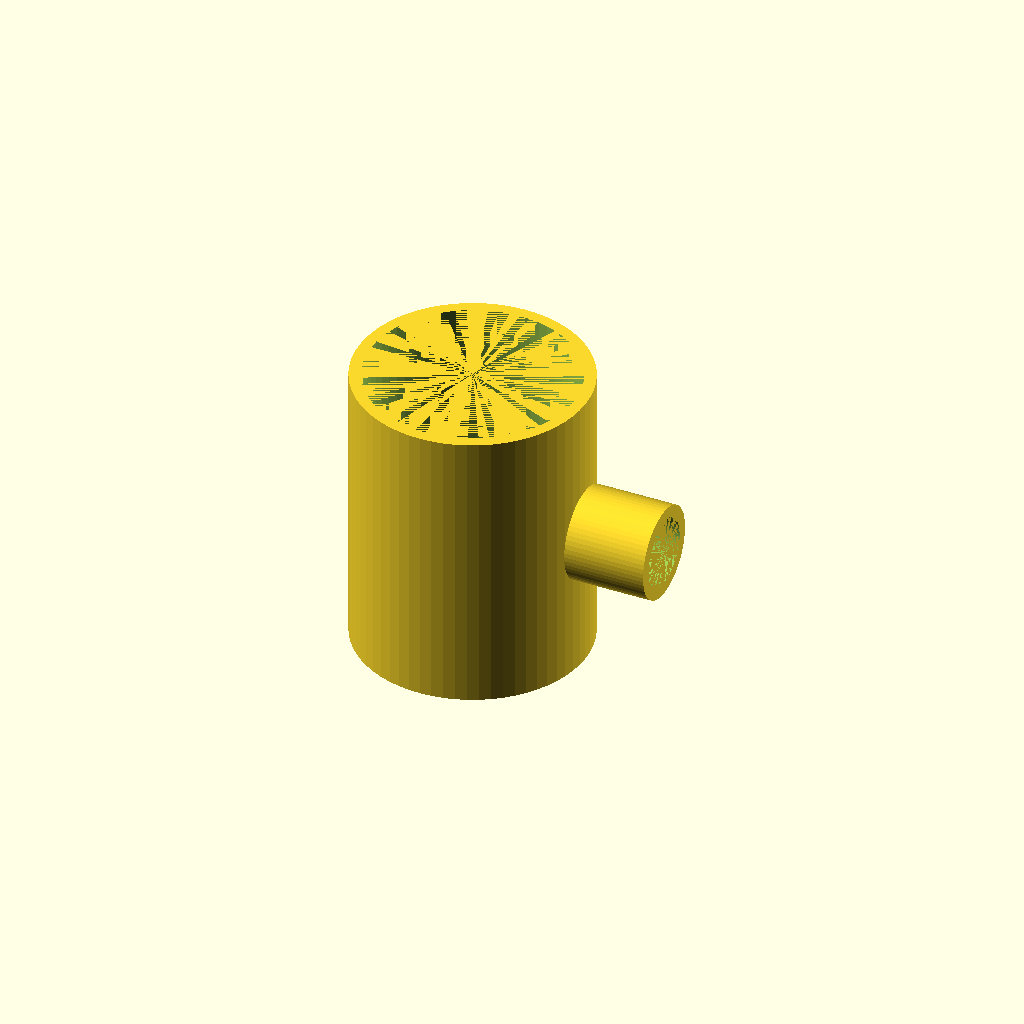
Cell 1 — every parameter at its default value.
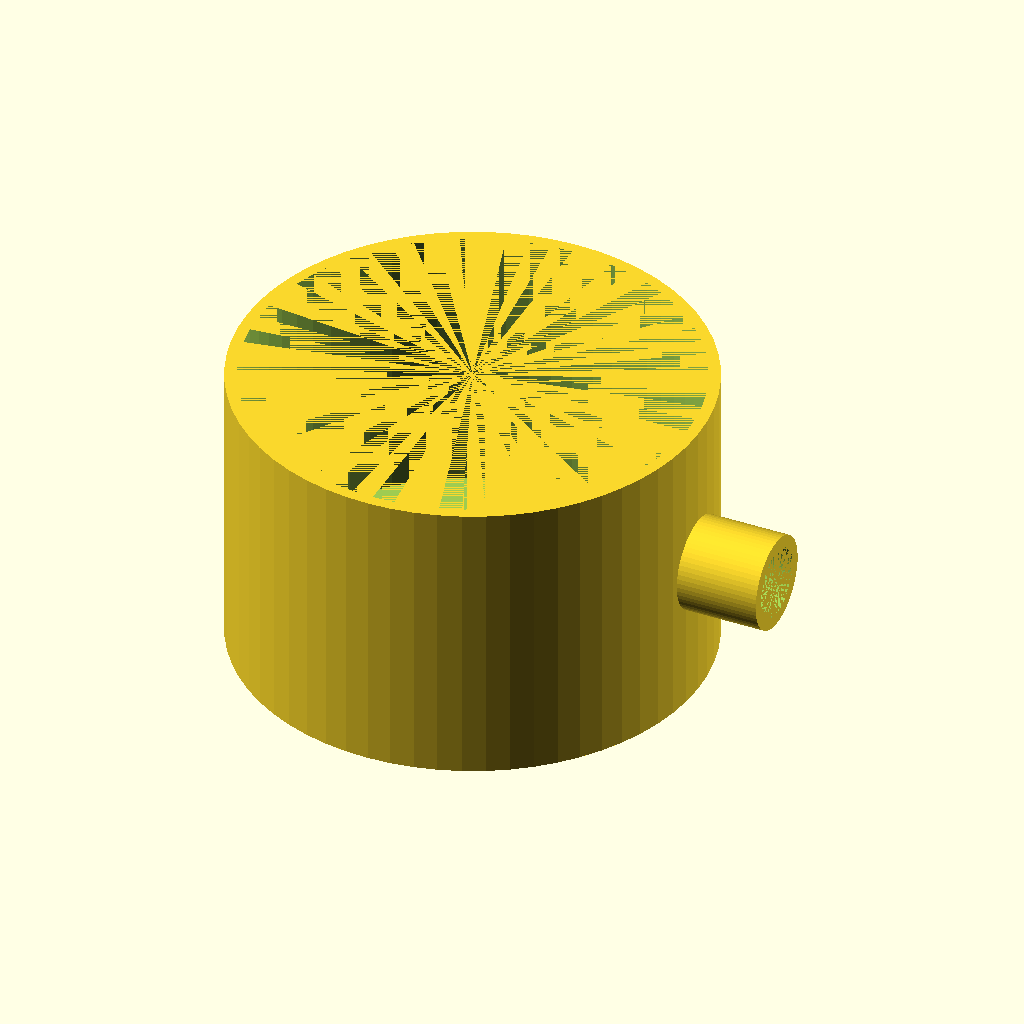
Cell 2 — outer_diameter set to 160, the other parameters unchanged.
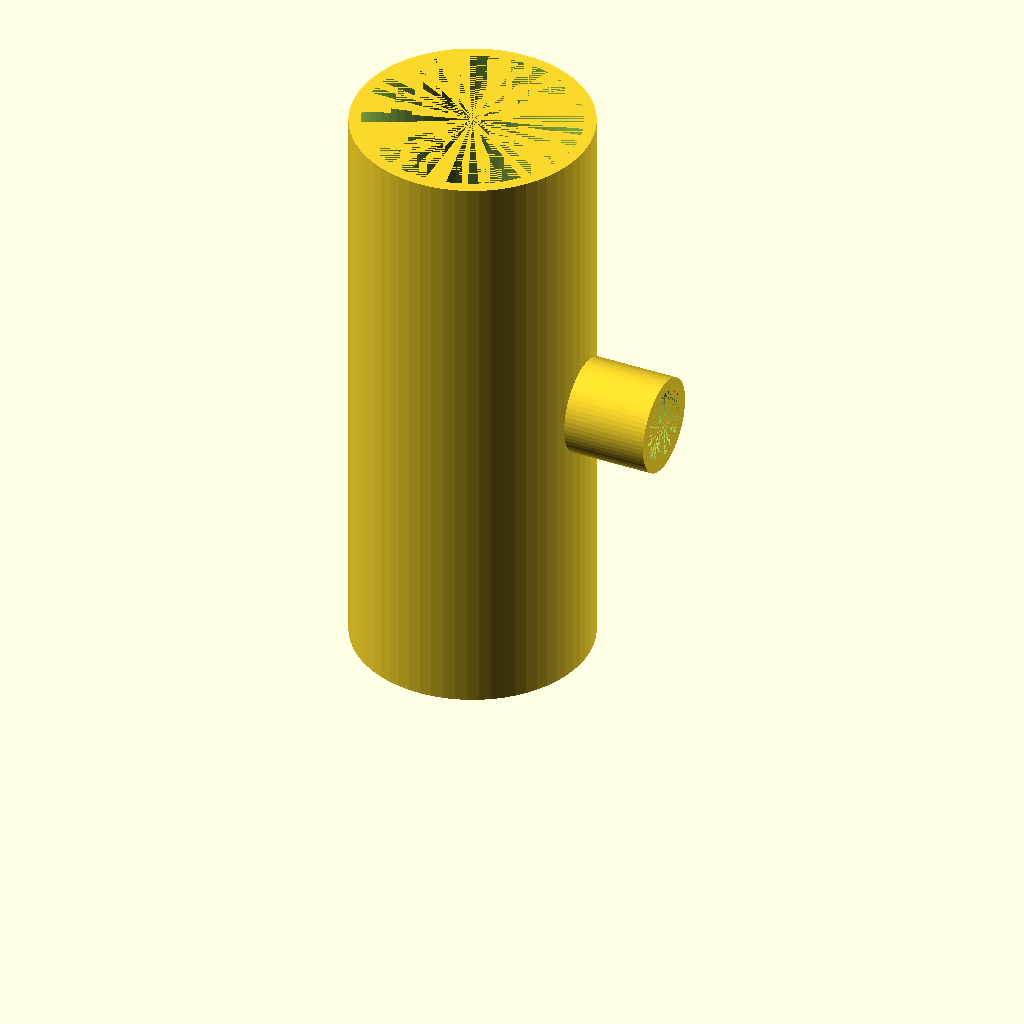
Cell 3 — height set to 200, the other parameters unchanged.
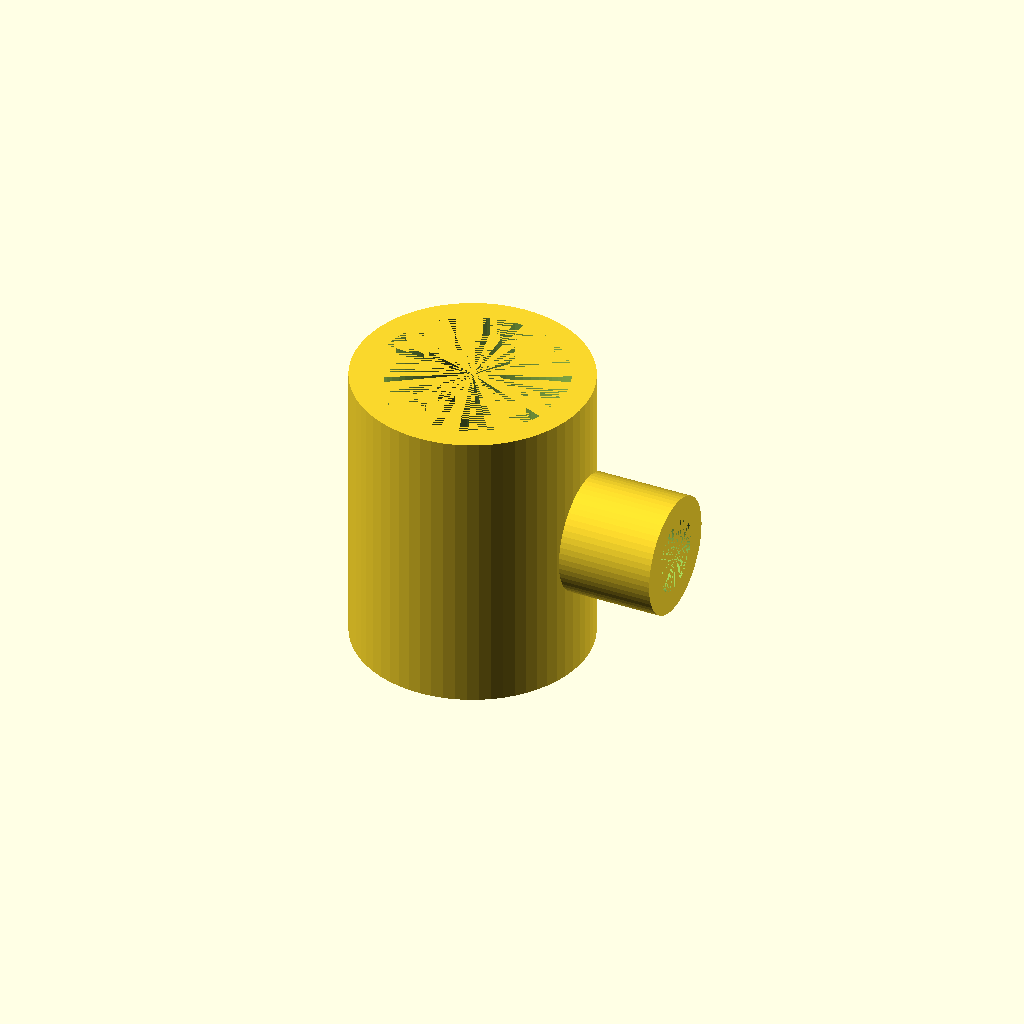
Cell 4: the same model with wall_thickness = 8.
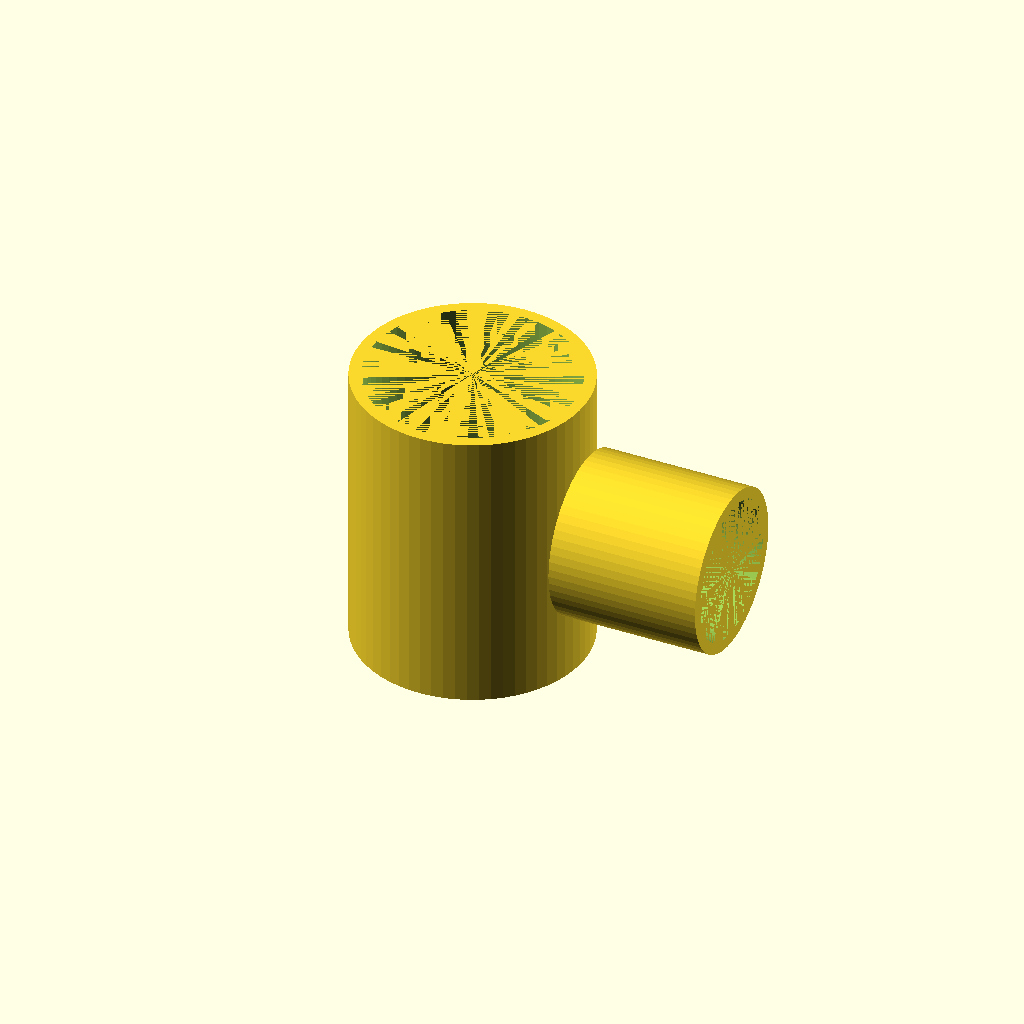
Cell 5: handle_radius = 24 (everything else at default).
All cells are drawn from one camera (rotation 55°, 0°, 25°, orthographic, colour scheme Cornfield), so only the parameter changes between them.
Source of the model, results/tier-1-mug/bare-think-off_gemini-2.5-flash-c6b7bf917b9c-2026-04-27T21-43-05-805Z/final.scad:
// マグカップのパラメータ
outer_diameter = 80;
height = 100;
wall_thickness = 4;
bottom_thickness = 6;
handle_radius = 12; // ハンドルのリングの半径

// 計算される値
inner_diameter = outer_diameter - (wall_thickness * 2);
inner_height = height - bottom_thickness;

// カップ本体
difference() {
    // 外側の円筒
    cylinder(h = height, r = outer_diameter / 2, $fn = 64);

    // 内側をくり抜く円筒
    translate([0, 0, bottom_thickness]) {
        cylinder(h = inner_height, r = inner_diameter / 2, $fn = 64);
    }
}

// 取手
translate([outer_diameter / 2, 0, height / 2]) { // カップの側面に移動し、中心高さに配置
    rotate([0, 90, 0]) { // 円筒の軸をX方向に回転
        difference() {
            // 外側のリング部分
            cylinder(h = wall_thickness + handle_radius * 2, r = handle_radius + wall_thickness, $fn = 64);
            // 内側をくり抜く部分
            cylinder(h = wall_thickness + handle_radius * 2, r = handle_radius, $fn = 64);
        }
    }
}
Customizer parameters (derived from the source; name, type, default, range or options):
outer_diameter: number, default 80
height: number, default 100
wall_thickness: number, default 4
bottom_thickness: number, default 6
handle_radius: number, default 12
